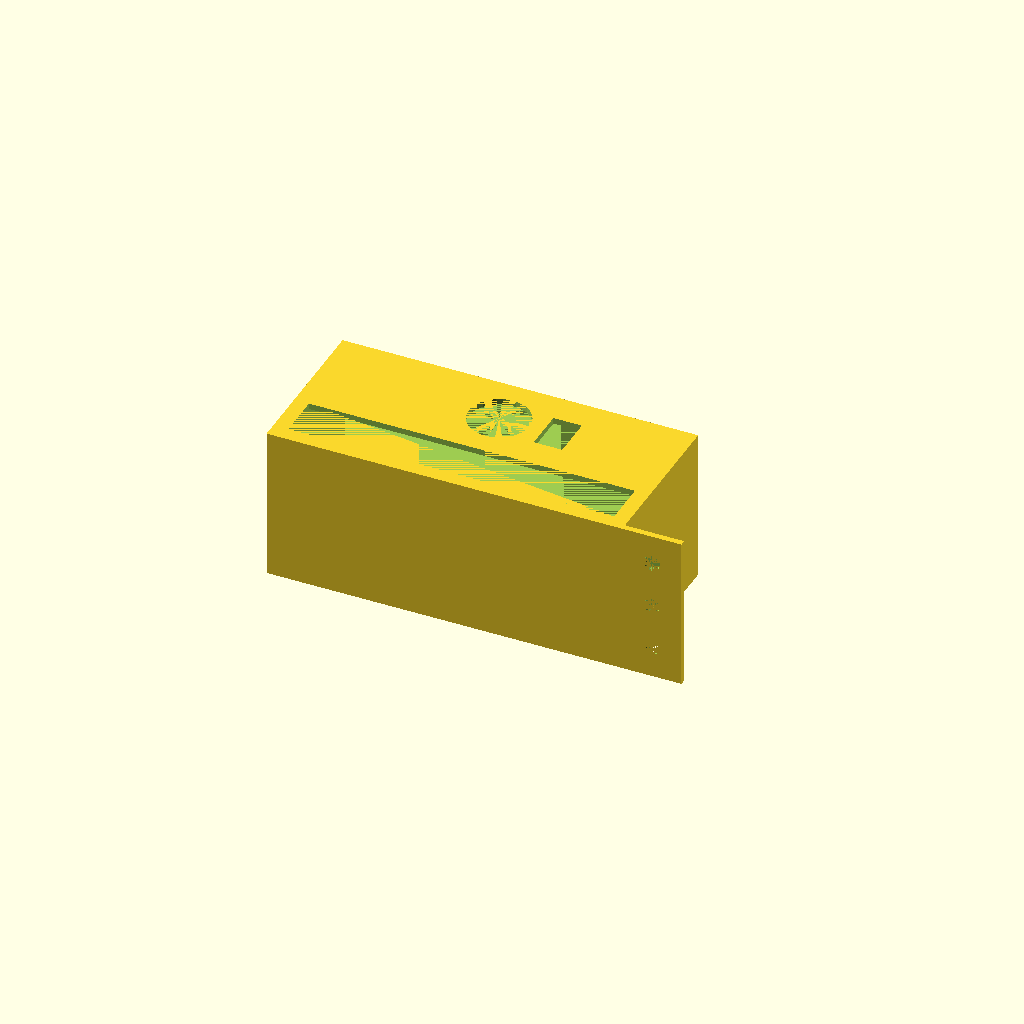
Cell 1 — every parameter at its default value.
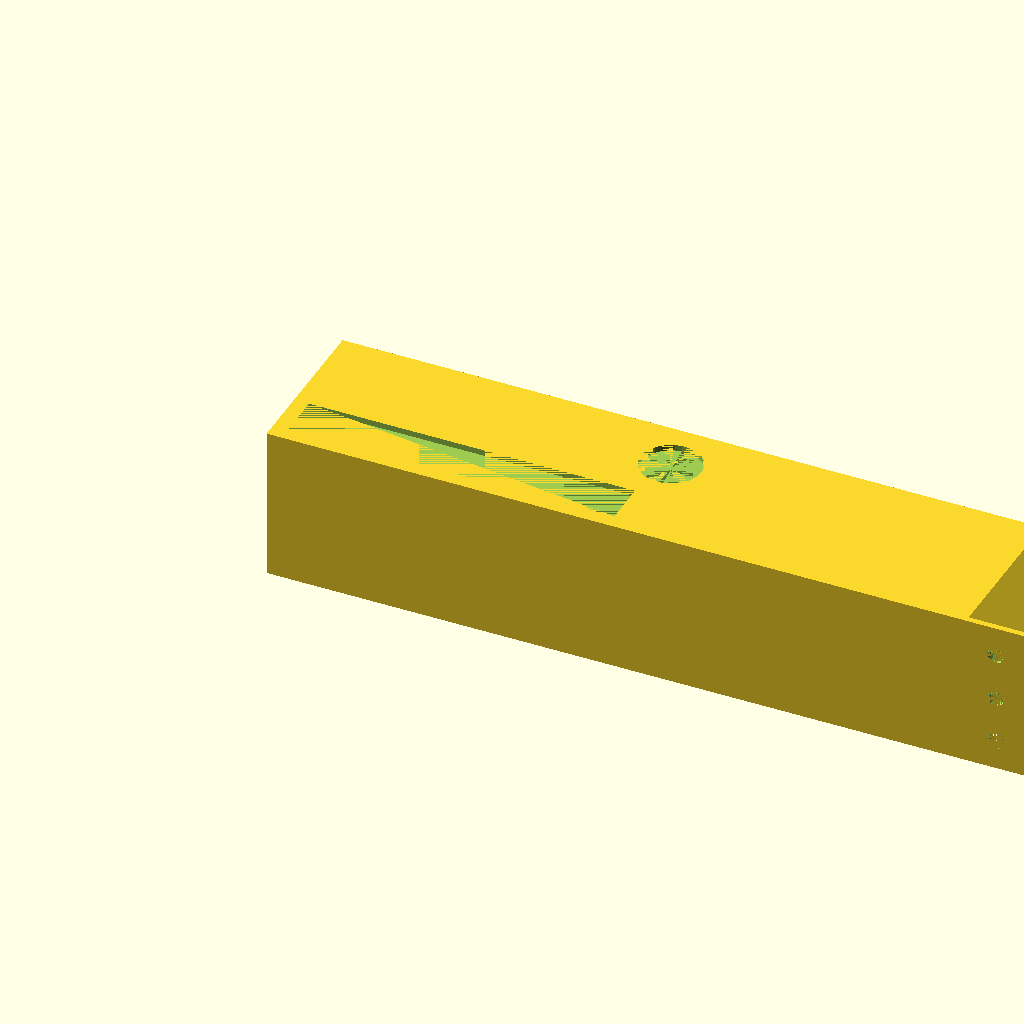
Cell 2 — BaseWidth set to 232, the other parameters unchanged.
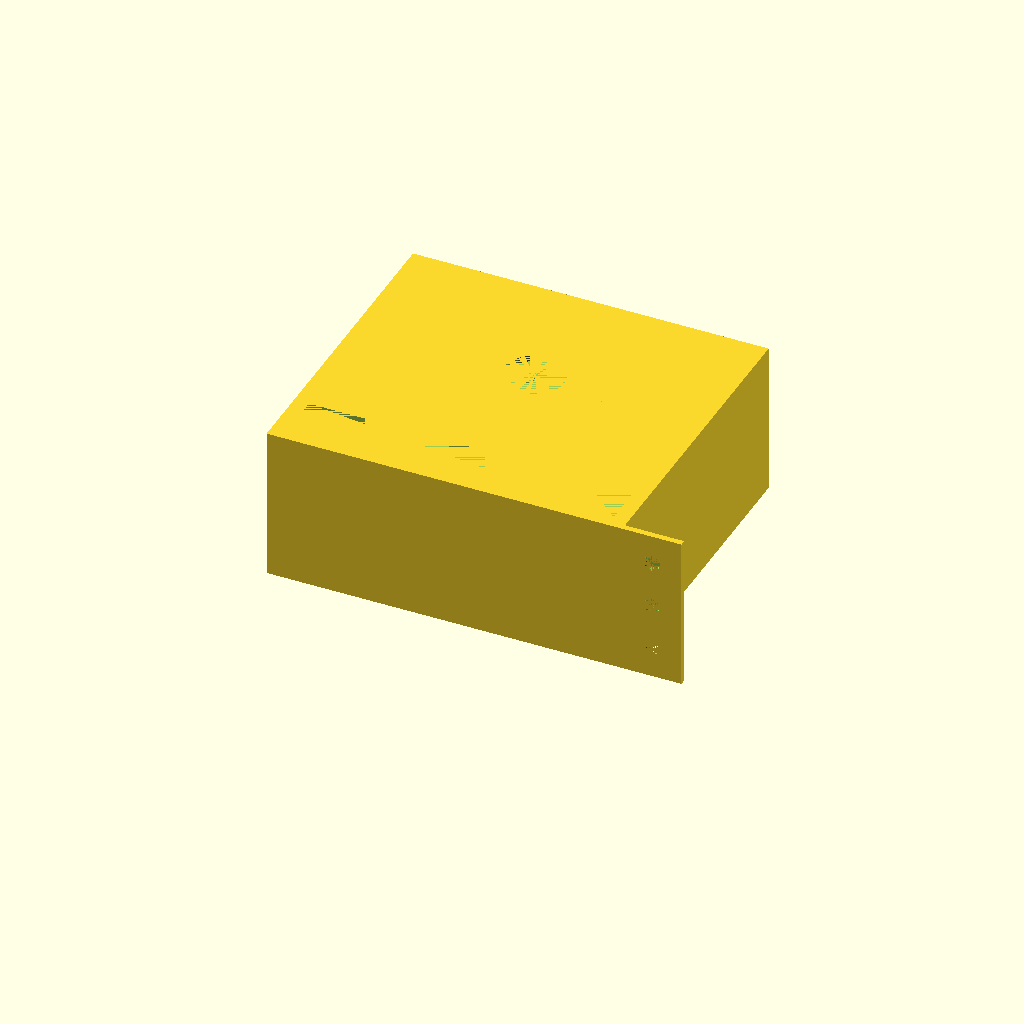
Cell 3 — BaseDepth set to 102, the other parameters unchanged.
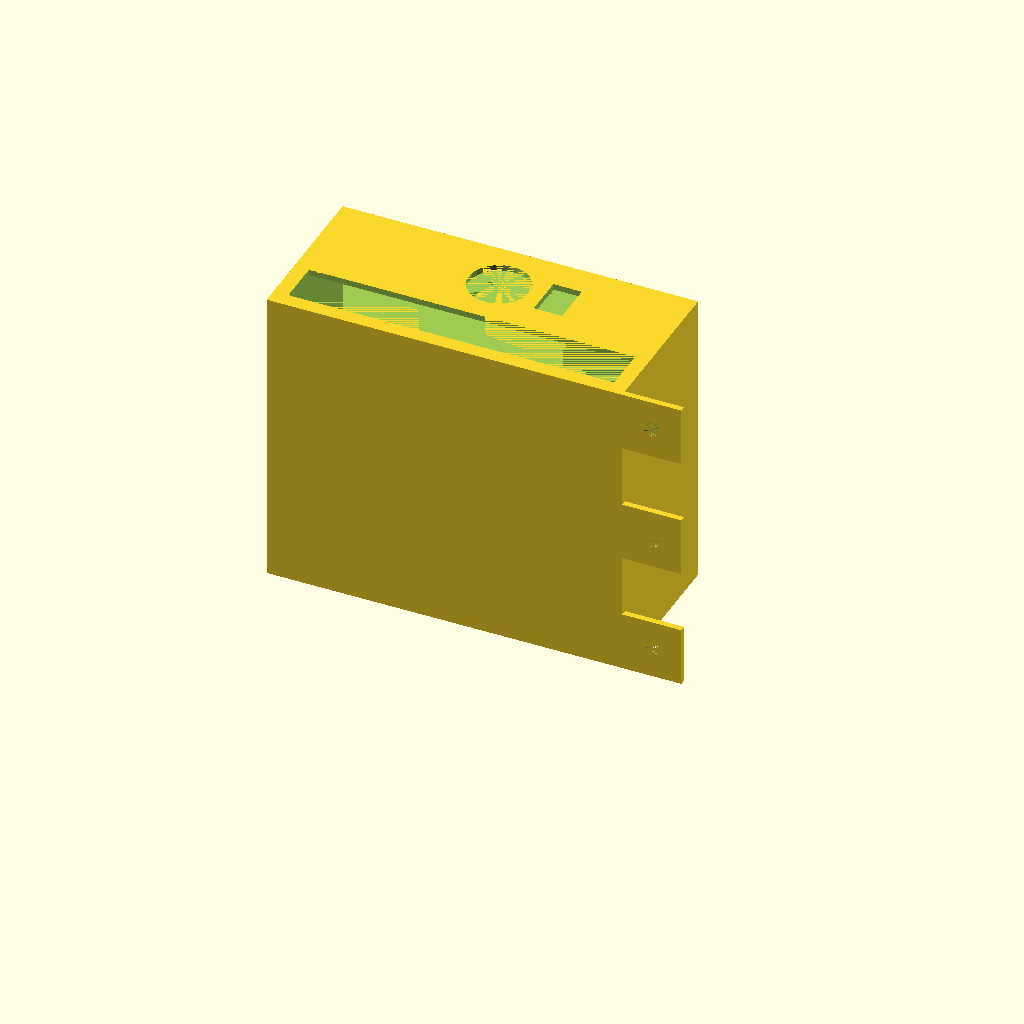
Cell 4 — BaseHeightTop set to 100, the other parameters unchanged.
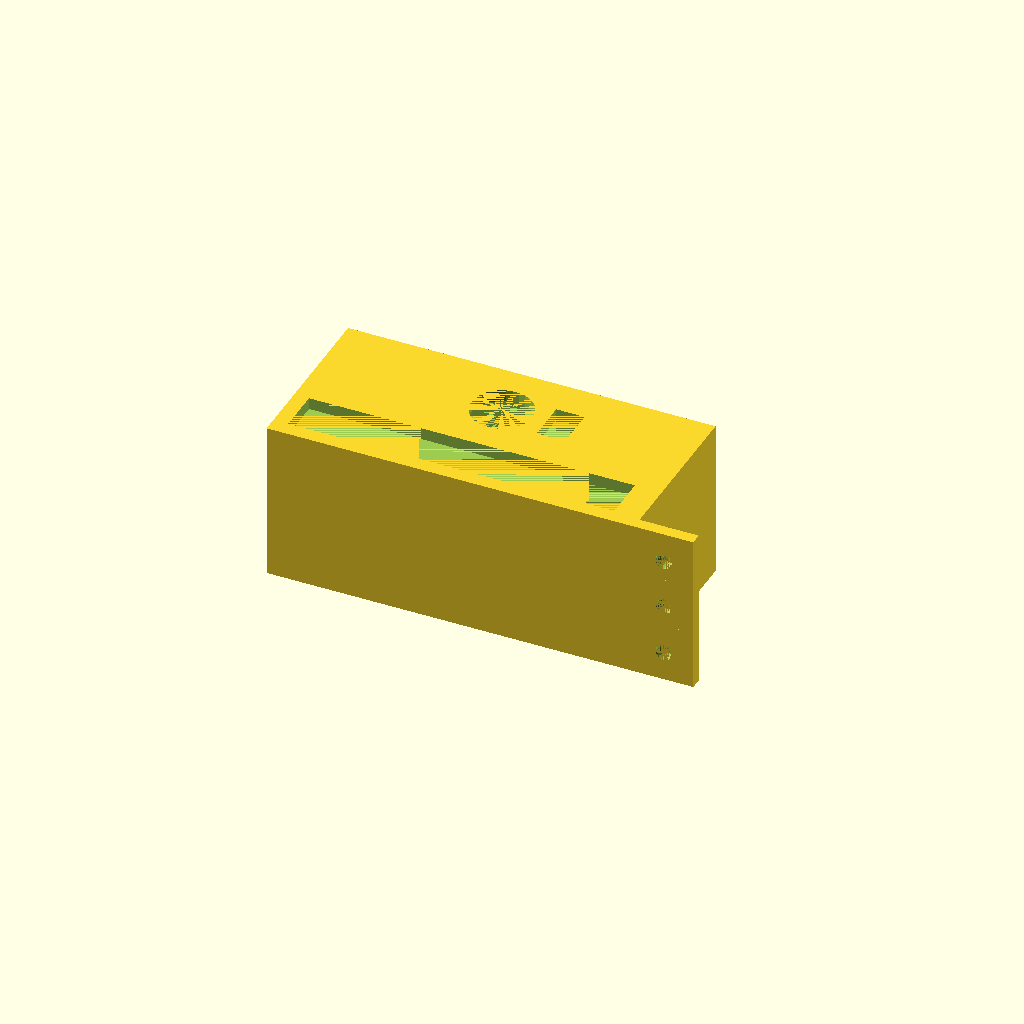
Cell 5: the same model with WallThickness = 4.
One fixed orthographic camera (rotation 55°, 0°, 25°; colour scheme Cornfield) for every cell.
The OpenSCAD source (CaihongCoreXYPrinter/PSUShell-24V/3DPSUTop.scad):

BaseWidth = 116;
BaseDepth = 51;
BaseHeightTop = 50;

WallThickness = 2;

AnchorWidth = 20;
AnchorHeight = 20;
AhcnorHoleDiameter = 5.5;

PowerInputHoleWidth = 28.3;
PowerInputHoleHeight= 18.5;

ButtonHoleDiameter = 20.5;

PowerSwithLength = 14.2;
PowerSwithWidth = 9.6;

BackWindowWidth  = 110;
BackWindowHeight = 15;


// Top main body
difference() {
    cube(size=[BaseWidth+2*WallThickness, BaseDepth+2*WallThickness, BaseHeightTop+WallThickness], center=false);
    translate([WallThickness, WallThickness, 0])
    cube(size=[BaseWidth, BaseDepth, BaseHeightTop], center=false);

    // Power Input Hole
    translate([BaseWidth-WallThickness-PowerInputHoleWidth, BaseDepth+WallThickness, BaseHeightTop-PowerInputHoleWidth+8])
    cube(size=[PowerInputHoleWidth, WallThickness, PowerInputHoleHeight], center=false);

    // Button hole
    translate([BaseWidth/2+10-7, BaseDepth/2+WallThickness-10+20, BaseHeightTop])
    cylinder(h=WallThickness, d=ButtonHoleDiameter, center=false, $fn=30);

    // Power switch hole
    translate([BaseWidth - 40, BaseDepth/2-PowerSwithLength/2+WallThickness-10+20, BaseHeightTop])
    cube(size=[PowerSwithWidth, PowerSwithLength, WallThickness], center=false);

    // Small Window for Replay LEDs
    translate([6, BaseDepth+WallThickness, 33])
    cube(size=[15, WallThickness, 15], center=false);

    // Back Window
    translate([5, 5, BaseHeightTop])
    cube(size=[BackWindowWidth, BackWindowHeight, WallThickness], center=false);

}





// Inside anchor 1
translate([WallThickness, BaseDepth/2-AnchorWidth/2+WallThickness-13, BaseHeightTop/2-15])
cube(size=[AnchorHeight/2, AnchorWidth, WallThickness], center=false);

// Inside anchor 2
translate([BaseWidth-AnchorWidth/2+WallThickness, BaseDepth/2-AnchorWidth/2+WallThickness+13, BaseHeightTop/2-15])
cube(size=[AnchorHeight/2, AnchorWidth, WallThickness], center=false);

// Side anchor 1
translate([BaseWidth+WallThickness*2, 0, 0])
    difference() {
        cube(size=[AnchorHeight, WallThickness, AnchorWidth], center=false);
        translate([AnchorHeight/2, 0, AnchorWidth/2])
        rotate([-90, 0, 0])
        cylinder(h=WallThickness, d=AhcnorHoleDiameter, center=false, $fn=20);
    }
   
// Side anchor 2
translate([BaseWidth+WallThickness*2, 0, BaseHeightTop+WallThickness-AnchorWidth])
    difference() {
        cube(size=[AnchorHeight, WallThickness, AnchorWidth], center=false);
        translate([AnchorHeight/2, 0, AnchorWidth/2])
        rotate([-90, 0, 0])
        cylinder(h=WallThickness, d=AhcnorHoleDiameter, center=false, $fn=20);
    }
    

// Side anchor 3
translate([BaseWidth+WallThickness*2, 0, (BaseHeightTop+WallThickness-AnchorWidth)/2])
    difference() {
        cube(size=[AnchorHeight, WallThickness, AnchorWidth], center=false);
        translate([AnchorHeight/2, 0, AnchorWidth/2])
        rotate([-90, 0, 0])
        cylinder(h=WallThickness, d=AhcnorHoleDiameter, center=false, $fn=20);
    }
    

    
Parameter table extracted from the source (name, type, default, range or options):
BaseWidth: number, default 116
BaseDepth: number, default 51
BaseHeightTop: number, default 50
WallThickness: number, default 2
AnchorWidth: number, default 20
AnchorHeight: number, default 20
AhcnorHoleDiameter: number, default 5.5
PowerInputHoleWidth: number, default 28.3
PowerInputHoleHeight: number, default 18.5
ButtonHoleDiameter: number, default 20.5
PowerSwithLength: number, default 14.2
PowerSwithWidth: number, default 9.6
BackWindowWidth: number, default 110
BackWindowHeight: number, default 15
